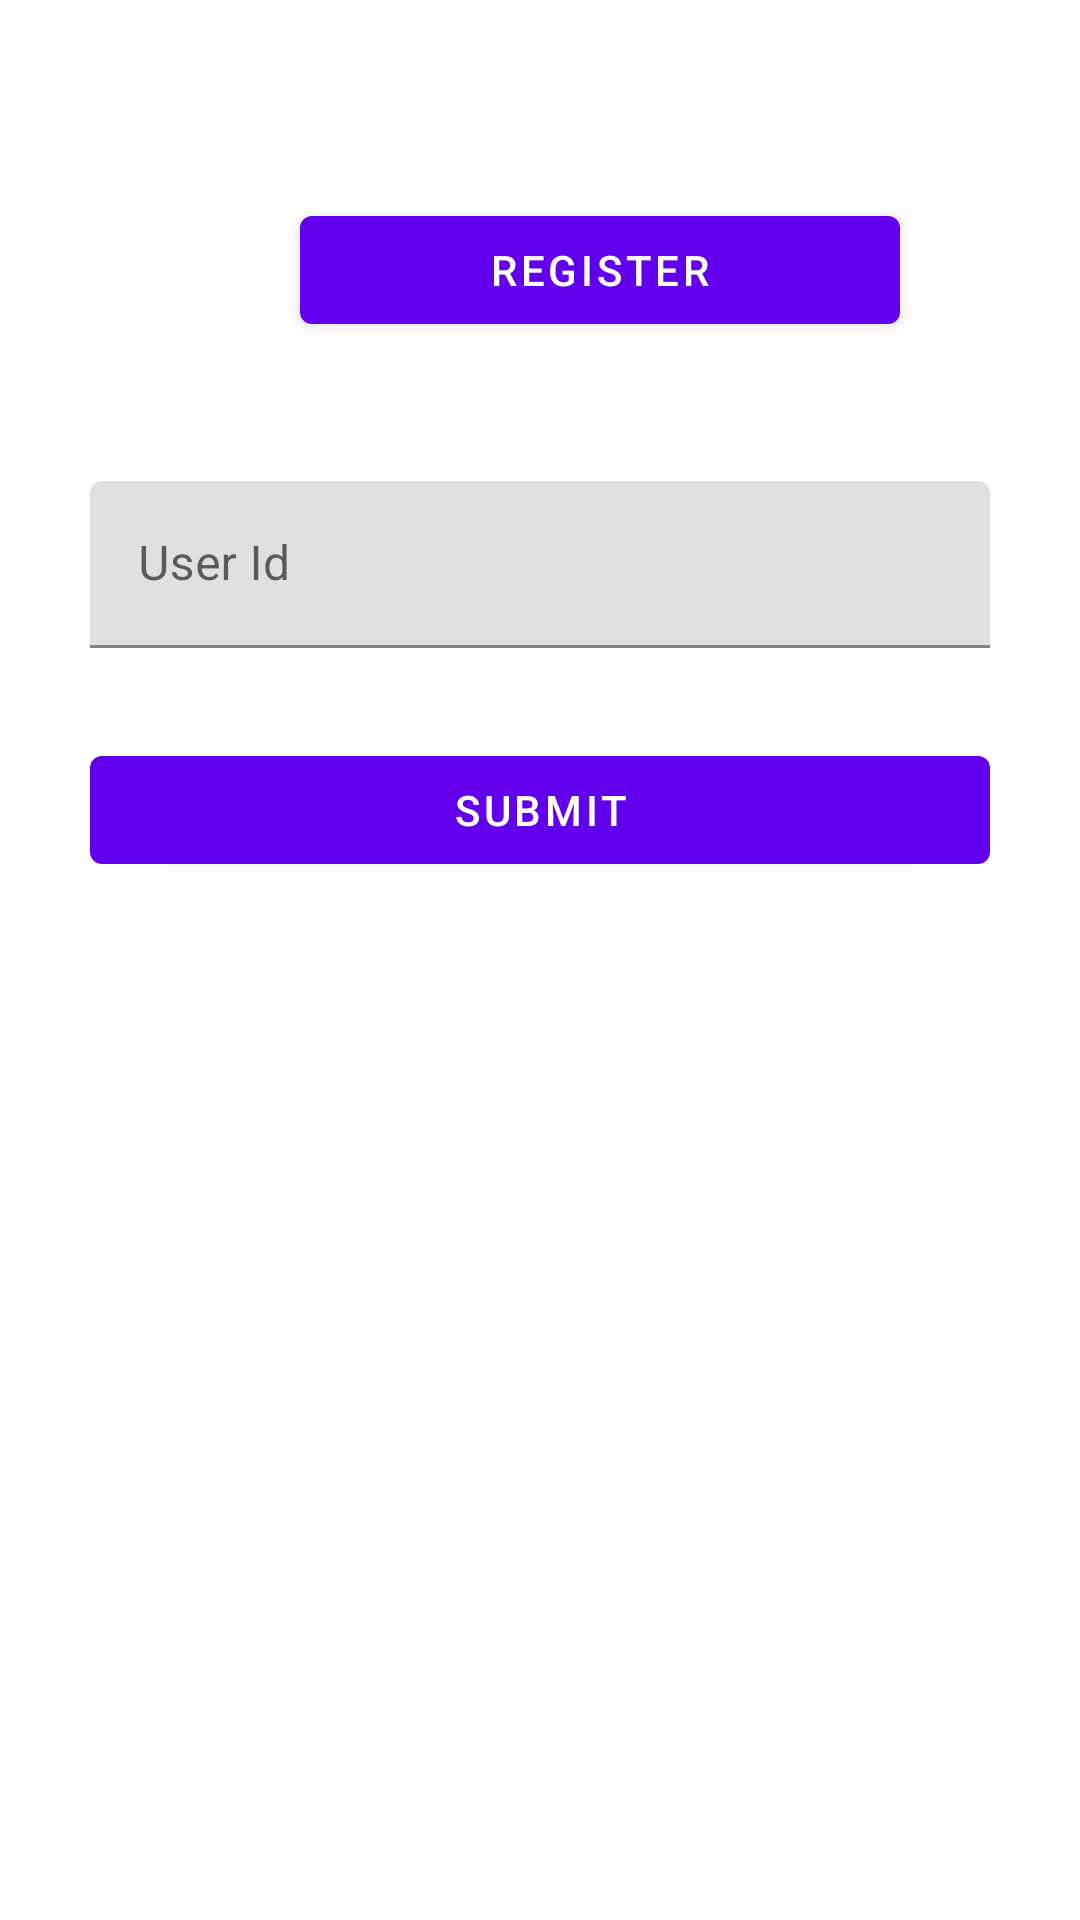

Write the Android layout XML for this screen, with the resource values it uses.
<!-- AndroidManifest.xml: application theme Theme.AttendanceManager -->
<!-- res/layout/activity_demo.xml -->
<?xml version="1.0" encoding="utf-8"?>
<ScrollView
    xmlns:android="http://schemas.android.com/apk/res/android"
    xmlns:tools="http://schemas.android.com/tools"
    android:layout_width="match_parent"
    android:layout_height="match_parent"
    tools:context=".DemoActivity">

    <LinearLayout
        android:layout_width="match_parent"
        android:layout_height="wrap_content"
        android:orientation="vertical">
        <LinearLayout
            android:paddingHorizontal="30dp"
            android:layout_width="match_parent"
            android:layout_height="wrap_content"
            android:orientation="horizontal"
            android:layout_marginTop="50dp"
            android:gravity="center">
            <TextView
                android:layout_width="wrap_content"
                android:layout_height="wrap_content"
                android:id="@+id/index"
                android:textSize="30sp"
                android:padding="20dp" />

            <Button
                android:layout_width="match_parent"
                android:layout_height="wrap_content"
                android:id="@+id/register"
                android:text="Register"
                android:layout_marginHorizontal="30dp" />

        </LinearLayout>

        <com.google.android.material.textfield.TextInputLayout
            android:layout_width="match_parent"
            android:layout_height="wrap_content"
            android:layout_margin="30dp">
            <com.google.android.material.textfield.TextInputEditText
                android:id="@+id/id"
                android:layout_width="match_parent"
                android:layout_height="wrap_content"
                android:inputType="numberDecimal"
                android:drawablePadding="15dp"
                android:hint="User Id"
                />
        </com.google.android.material.textfield.TextInputLayout>

        <Button
            android:layout_width="match_parent"
            android:layout_height="wrap_content"
            android:id="@+id/submit"
            android:text="Submit"
            android:layout_marginHorizontal="30dp" />


    </LinearLayout>

</ScrollView>
<!-- resources referenced by this layout -->
<resources>
  <style name="Theme.AttendanceManager" parent="Theme.MaterialComponents.DayNight.DarkActionBar">
          
          <item name="colorPrimary">@color/purple_500</item>
          <item name="colorPrimaryVariant">@color/purple_700</item>
          <item name="colorOnPrimary">@color/white</item>
          
          <item name="colorSecondary">@color/teal_200</item>
          <item name="colorSecondaryVariant">@color/teal_700</item>
          <item name="colorOnSecondary">@color/black</item>
          
          <item name="android:statusBarColor" tools:targetApi="l">?attr/colorPrimaryVariant</item>
          
      </style>
  <!-- not gathered from this repository: default colours our renderer supplied (Android Studio template values) -->
  <color name="purple_500">#FF6200EE</color>
  <color name="purple_700">#FF3700B3</color>
  <color name="teal_200">#FF03DAC5</color>
  <color name="teal_700">#FF018786</color>
  <color name="black">#FF000000</color>
  <color name="white">#FFFFFFFF</color>
</resources>
